Run: headless pygame with SDL's dummy video driver; simulated clock (each Clock.tick advances the game by its frame time, no real sleeping); random seed 0; keys injected as events and as key.get_pressed() state; no mouse input.
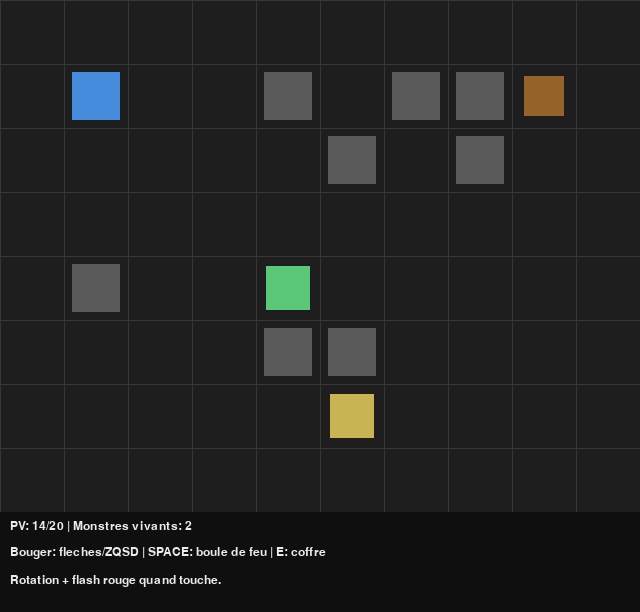
Frame 1 of 4 · flips 1–60 · no input
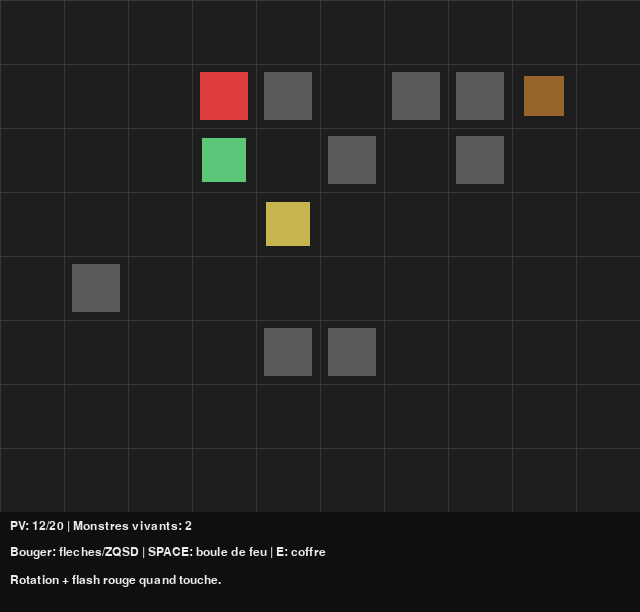
Frame 2 of 4 · flips 61–180 · tapped SPACE, RETURN · held RIGHT (→), D
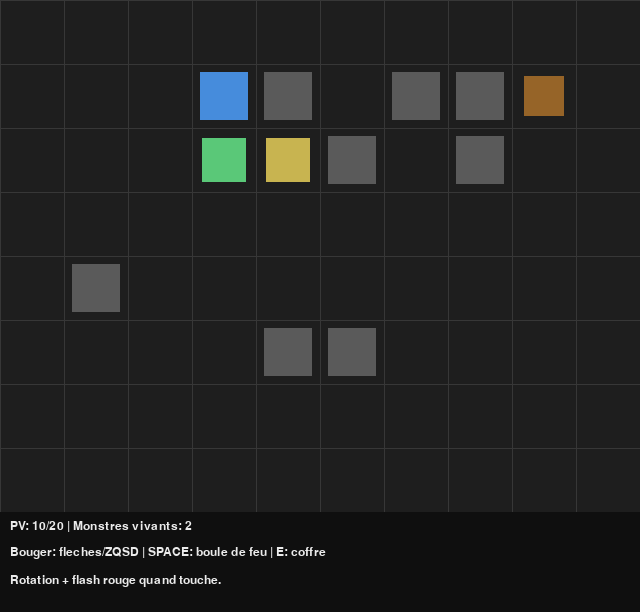
Frame 3 of 4 · flips 181–300 · held DOWN (↓), S
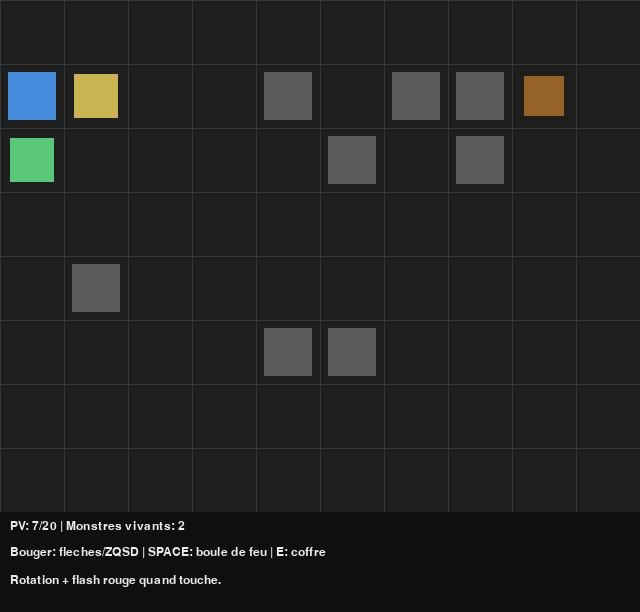
Frame 4 of 4 · flips 301–420 · held LEFT (←), A, UP (↑), W

The pygame program that drew these frames:

# Step 13 - Rotation + flash rouge sur degats
# -------------------------------------------------------------------
# OBJECTIF PEDAGOGIQUE:
# - Rendre le feedback visuel plus clair.
# - Introduire l'idee: "etat visuel temporaire" (hit_flash).
#
# NOUVEAUTE:
# - Joueur + monstres tournent selon leur direction.
# - Joueur + monstres clignotent en rouge quand ils sont touches.
#
# NOTE TEMPORAIRE:
# - On dessine encore des rectangles (pas de sprites image).

# -------------------------------------------------------------------
# CADRE PEDAGOGIQUE UNIFIE (Step 13 - Rotation + flash)
# -------------------------------------------------------------------
# POUR LE PROF / ELEVE:
# - On garde: systeme de combat avec projectiles
# - Nouvelle surcouche: feedback visuel directionnel et clignotement rouge sur degats
# - A retenir en priorite: un bon feedback rend le jeu plus lisible pour le joueur
# - Le bloc EXERCICE GUIDE en fin de fichier reste la reference pratique.
# -------------------------------------------------------------------

import random
import pygame

# -------------------------------------------------------------------
# 1) CONSTANTES
# -------------------------------------------------------------------
GRID_W = 10
GRID_H = 8
TILE_SIZE = 64
HUD_HEIGHT = 100
SCREEN_WIDTH = GRID_W * TILE_SIZE
SCREEN_HEIGHT = GRID_H * TILE_SIZE + HUD_HEIGHT
FPS = 60

WALL_COUNT = 8
MONSTER_MOVE_DELAY = 0.35
MONSTER_ATTACK_DELAY = 0.9
PLAYER_ATTACK_DELAY = 0.22
FIREBALL_SPEED = 12.0
FIREBALL_RANGE = 6.0
HIT_FLASH_TIME = 0.35

COLOR_BG = (30, 30, 30)
COLOR_GRID = (55, 55, 55)
COLOR_WALL = (90, 90, 90)
COLOR_PLAYER = (70, 140, 220)
COLOR_MONSTER = (90, 200, 120)
COLOR_MONSTER_2 = (200, 180, 80)
COLOR_CHEST = (150, 100, 40)
COLOR_HUD = (15, 15, 15)
COLOR_TEXT = (235, 235, 235)
COLOR_FLASH = (220, 60, 60)
FIRE_1 = (255, 220, 80)
FIRE_2 = (245, 150, 60)
FIRE_3 = (220, 60, 40)


# -------------------------------------------------------------------
# 2) OUTILS
# -------------------------------------------------------------------
def apply_cooldown(value, dt):
    return max(0.0, value - dt)


def in_bounds(pos):
    return 0 <= pos[0] < GRID_W and 0 <= pos[1] < GRID_H


def is_adjacent(a, b):
    return abs(a[0] - b[0]) + abs(a[1] - b[1]) == 1


def direction_to_vector(direction):
    if direction == "left":
        return -1, 0
    if direction == "right":
        return 1, 0
    if direction == "up":
        return 0, -1
    return 0, 1


def direction_to_angle(direction):
    if direction == "left":
        return -90
    if direction == "right":
        return 90
    if direction == "up":
        return 180
    return 0


def is_flashing(timer):
    return timer > 0 and int(timer * 16) % 2 == 0


def random_free_tile(forbidden):
    candidates = []
    for x in range(1, GRID_W - 1):
        for y in range(1, GRID_H - 1):
            if (x, y) not in forbidden:
                candidates.append((x, y))
    if len(candidates) == 0:
        return (1, 1)
    return random.choice(candidates)


def generate_walls(player_pos):
    walls = []
    forbidden = {tuple(player_pos)}
    for _ in range(WALL_COUNT):
        wall = random_free_tile(forbidden)
        walls.append(wall)
        forbidden.add(wall)
    return walls


def generate_monsters(player_pos, walls):
    forbidden = {tuple(player_pos)}
    for wall in walls:
        forbidden.add(wall)

    monsters = []
    for idx in range(2):
        tile = random_free_tile(forbidden)
        forbidden.add(tile)
        monsters.append(
            {
                "type": "slime" if idx == 0 else "gobelin",
                "pos": [tile[0], tile[1]],
                "direction": random.choice(["left", "right", "up", "down"]),
                "alive": True,
                "hp": 4,
                "atk": 1,
                "move_cooldown": 0.0,
                "attack_cooldown": 0.0,
                "hit_flash": 0.0,
            }
        )
    return monsters


def generate_chest(player_pos, walls, monsters):
    forbidden = {tuple(player_pos)}
    for wall in walls:
        forbidden.add(wall)
    for monster in monsters:
        forbidden.add(tuple(monster["pos"]))
    tile = random_free_tile(forbidden)
    return {"pos": [tile[0], tile[1]], "opened": False, "heal": random.choice([2, 4, 6])}


def try_move_player(player, keys, blocked):
    target = player["pos"][:]
    if keys[pygame.K_LEFT] or keys[pygame.K_q]:
        target[0] -= 1
        player["direction"] = "left"
    elif keys[pygame.K_RIGHT] or keys[pygame.K_d]:
        target[0] += 1
        player["direction"] = "right"
    elif keys[pygame.K_UP] or keys[pygame.K_z]:
        target[1] -= 1
        player["direction"] = "up"
    elif keys[pygame.K_DOWN] or keys[pygame.K_s]:
        target[1] += 1
        player["direction"] = "down"
    else:
        return

    if not in_bounds(target):
        return
    if tuple(target) in blocked:
        return

    player["pos"] = target


def try_open_chest(player, chest):
    if chest is None or chest["opened"]:
        return None
    if not is_adjacent(player["pos"], chest["pos"]):
        return None
    chest["opened"] = True
    player["hp"] = min(player["hp_max"], player["hp"] + chest["heal"])
    return f"Coffre ouvert: +{chest['heal']} PV"


def try_player_attack(player, projectiles):
    if player["attack_cooldown"] > 0:
        return
    player["attack_cooldown"] = PLAYER_ATTACK_DELAY
    dx, dy = direction_to_vector(player["direction"])
    projectiles.append(
        {
            "pos": [float(player["pos"][0]), float(player["pos"][1])],
            "dir": [dx, dy],
            "speed": FIREBALL_SPEED,
            "range_left": FIREBALL_RANGE,
            "damage": player["atk"],
        }
    )


def is_monster_move_blocked(target, player_pos, walls_set, occupied_set, chest):
    if not in_bounds(target):
        return True
    if tuple(target) in walls_set:
        return True
    if target == player_pos:
        return True
    if tuple(target) in occupied_set:
        return True
    if chest is not None and not chest["opened"] and target == chest["pos"]:
        return True
    return False


def get_approach_steps(monster_pos, player_pos):
    dx = player_pos[0] - monster_pos[0]
    dy = player_pos[1] - monster_pos[1]
    steps = []
    if abs(dx) >= abs(dy):
        if dx != 0:
            steps.append((1 if dx > 0 else -1, 0))
        if dy != 0:
            steps.append((0, 1 if dy > 0 else -1))
    else:
        if dy != 0:
            steps.append((0, 1 if dy > 0 else -1))
        if dx != 0:
            steps.append((1 if dx > 0 else -1, 0))
    return steps


def choose_random_step(monster_pos, player_pos, walls_set, occupied_set, chest):
    directions = [(-1, 0), (1, 0), (0, -1), (0, 1)]
    random.shuffle(directions)
    for dx, dy in directions:
        target = [monster_pos[0] + dx, monster_pos[1] + dy]
        if not is_monster_move_blocked(target, player_pos, walls_set, occupied_set, chest):
            return dx, dy
    return 0, 0


def update_monsters(monsters, player, chest, walls, dt):
    walls_set = set(walls)
    occupied_set = {tuple(monster["pos"]) for monster in monsters if monster["alive"]}

    for monster in monsters:
        if not monster["alive"]:
            continue

        monster["move_cooldown"] = apply_cooldown(monster["move_cooldown"], dt)
        monster["attack_cooldown"] = apply_cooldown(monster["attack_cooldown"], dt)
        monster["hit_flash"] = apply_cooldown(monster["hit_flash"], dt)

        if is_adjacent(monster["pos"], player["pos"]):
            if monster["attack_cooldown"] <= 0:
                player["hp"] -= monster["atk"]
                player["hit_flash"] = HIT_FLASH_TIME
                monster["attack_cooldown"] = MONSTER_ATTACK_DELAY
            continue

        if monster["move_cooldown"] > 0:
            continue

        moved = False
        for dx, dy in get_approach_steps(monster["pos"], player["pos"]):
            target = [monster["pos"][0] + dx, monster["pos"][1] + dy]
            if is_monster_move_blocked(target, player["pos"], walls_set, occupied_set, chest):
                continue
            occupied_set.remove(tuple(monster["pos"]))
            monster["pos"] = target
            if dx == -1:
                monster["direction"] = "left"
            elif dx == 1:
                monster["direction"] = "right"
            elif dy == -1:
                monster["direction"] = "up"
            elif dy == 1:
                monster["direction"] = "down"
            occupied_set.add(tuple(monster["pos"]))
            moved = True
            break

        if not moved:
            dx, dy = choose_random_step(monster["pos"], player["pos"], walls_set, occupied_set, chest)
            if dx != 0 or dy != 0:
                target = [monster["pos"][0] + dx, monster["pos"][1] + dy]
                occupied_set.remove(tuple(monster["pos"]))
                monster["pos"] = target
                if dx == -1:
                    monster["direction"] = "left"
                elif dx == 1:
                    monster["direction"] = "right"
                elif dy == -1:
                    monster["direction"] = "up"
                elif dy == 1:
                    monster["direction"] = "down"
                occupied_set.add(tuple(monster["pos"]))

        monster["move_cooldown"] = MONSTER_MOVE_DELAY


def update_projectiles(projectiles, monsters, walls, dt):
    walls_set = set(walls)

    for projectile in list(projectiles):
        distance = projectile["speed"] * dt
        if distance <= 0:
            continue
        if distance > projectile["range_left"]:
            distance = projectile["range_left"]

        projectile["pos"][0] += projectile["dir"][0] * distance
        projectile["pos"][1] += projectile["dir"][1] * distance
        projectile["range_left"] -= distance

        tile_x = int(projectile["pos"][0])
        tile_y = int(projectile["pos"][1])
        tile = [tile_x, tile_y]

        if not in_bounds(tile):
            projectiles.remove(projectile)
            continue
        if (tile_x, tile_y) in walls_set:
            projectiles.remove(projectile)
            continue

        hit_monster = None
        for monster in monsters:
            if not monster["alive"]:
                continue
            if monster["pos"][0] == tile_x and monster["pos"][1] == tile_y:
                hit_monster = monster
                break

        if hit_monster is not None:
            hit_monster["hp"] -= projectile["damage"]
            hit_monster["hit_flash"] = HIT_FLASH_TIME
            if hit_monster["hp"] <= 0:
                hit_monster["alive"] = False
            projectiles.remove(projectile)
            continue

        if projectile["range_left"] <= 0:
            projectiles.remove(projectile)


# -------------------------------------------------------------------
# 3) DESSIN
# -------------------------------------------------------------------
def draw_grid(screen):
    for x in range(0, GRID_W * TILE_SIZE, TILE_SIZE):
        pygame.draw.line(screen, COLOR_GRID, (x, 0), (x, GRID_H * TILE_SIZE), 1)
    for y in range(0, GRID_H * TILE_SIZE, TILE_SIZE):
        pygame.draw.line(screen, COLOR_GRID, (0, y), (GRID_W * TILE_SIZE, y), 1)


def draw_walls(screen, walls):
    for wx, wy in walls:
        pygame.draw.rect(screen, COLOR_WALL, (wx * TILE_SIZE + 8, wy * TILE_SIZE + 8, TILE_SIZE - 16, TILE_SIZE - 16))


def draw_chest(screen, chest):
    if chest is None or chest["opened"]:
        return
    cx, cy = chest["pos"]
    pygame.draw.rect(screen, COLOR_CHEST, (cx * TILE_SIZE + 12, cy * TILE_SIZE + 12, TILE_SIZE - 24, TILE_SIZE - 24))


def draw_player(screen, player):
    px = player["pos"][0] * TILE_SIZE
    py = player["pos"][1] * TILE_SIZE
    angle = direction_to_angle(player["direction"])
    color = COLOR_FLASH if is_flashing(player["hit_flash"]) else COLOR_PLAYER

    shape = pygame.Surface((TILE_SIZE - 16, TILE_SIZE - 16), pygame.SRCALPHA)
    shape.fill(color)
    rotated = pygame.transform.rotate(shape, angle)
    rect = rotated.get_rect(center=(px + TILE_SIZE // 2, py + TILE_SIZE // 2))
    screen.blit(rotated, rect)


def draw_monsters(screen, monsters):
    for monster in monsters:
        if not monster["alive"]:
            continue

        px = monster["pos"][0] * TILE_SIZE
        py = monster["pos"][1] * TILE_SIZE
        angle = direction_to_angle(monster["direction"])

        if monster["type"] == "slime":
            base_color = COLOR_MONSTER
        else:
            base_color = COLOR_MONSTER_2

        color = COLOR_FLASH if is_flashing(monster["hit_flash"]) else base_color

        shape = pygame.Surface((TILE_SIZE - 20, TILE_SIZE - 20), pygame.SRCALPHA)
        shape.fill(color)
        rotated = pygame.transform.rotate(shape, angle)
        rect = rotated.get_rect(center=(px + TILE_SIZE // 2, py + TILE_SIZE // 2))
        screen.blit(rotated, rect)


def draw_projectiles(screen, projectiles):
    for projectile in projectiles:
        px = projectile["pos"][0] * TILE_SIZE + TILE_SIZE // 2
        py = projectile["pos"][1] * TILE_SIZE + TILE_SIZE // 2
        center = (int(px), int(py))
        pygame.draw.circle(screen, FIRE_1, center, 9)
        pygame.draw.circle(screen, FIRE_2, center, 6)
        pygame.draw.circle(screen, FIRE_3, center, 3)


def draw_hud(screen, font, player, monsters, message):
    alive_count = sum(1 for monster in monsters if monster["alive"])
    hud_y = GRID_H * TILE_SIZE
    pygame.draw.rect(screen, COLOR_HUD, (0, hud_y, SCREEN_WIDTH, HUD_HEIGHT))
    line_1 = f"PV: {player['hp']}/{player['hp_max']} | Monstres vivants: {alive_count}"
    line_2 = "Bouger: fleches/ZQSD | SPACE: boule de feu | E: coffre"
    screen.blit(font.render(line_1, True, COLOR_TEXT), (10, hud_y + 8))
    screen.blit(font.render(line_2, True, COLOR_TEXT), (10, hud_y + 34))
    screen.blit(font.render(message, True, COLOR_TEXT), (10, hud_y + 62))


# -------------------------------------------------------------------
# 4) MAIN
# -------------------------------------------------------------------
pygame.init()
screen = pygame.display.set_mode((SCREEN_WIDTH, SCREEN_HEIGHT))
pygame.display.set_caption("Step 13 - Rotation + flash")
clock = pygame.time.Clock()
font = pygame.font.SysFont("arial", 18)

player = {
    "pos": [1, 1],
    "direction": "down",
    "hp": 14,
    "hp_max": 20,
    "atk": 2,
    "attack_cooldown": 0.0,
    "hit_flash": 0.0,
}

walls = generate_walls(player["pos"])
monsters = generate_monsters(player["pos"], walls)
chest = generate_chest(player["pos"], walls, monsters)
projectiles = []
message = "Rotation + flash rouge quand touche."

running = True
while running:
    dt = clock.tick(FPS) / 1000.0

    for event in pygame.event.get():
        if event.type == pygame.QUIT:
            running = False
        if event.type == pygame.KEYDOWN and event.key == pygame.K_e:
            result = try_open_chest(player, chest)
            if result is not None:
                message = result
        if event.type == pygame.KEYDOWN and event.key == pygame.K_SPACE:
            try_player_attack(player, projectiles)

    player["attack_cooldown"] = apply_cooldown(player["attack_cooldown"], dt)
    player["hit_flash"] = apply_cooldown(player["hit_flash"], dt)

    blocked = set(walls)
    for monster in monsters:
        if monster["alive"]:
            blocked.add(tuple(monster["pos"]))
    if chest is not None and not chest["opened"]:
        blocked.add(tuple(chest["pos"]))

    keys = pygame.key.get_pressed()
    try_move_player(player, keys, blocked)
    update_monsters(monsters, player, chest, walls, dt)
    update_projectiles(projectiles, monsters, walls, dt)

    screen.fill(COLOR_BG)
    draw_grid(screen)
    draw_walls(screen, walls)
    draw_chest(screen, chest)
    draw_projectiles(screen, projectiles)
    draw_monsters(screen, monsters)
    draw_player(screen, player)
    draw_hud(screen, font, player, monsters, message)

    pygame.display.flip()

pygame.quit()

# ------------------------------------------------------------
# EXERCICE GUIDE - STEP 13 (ROTATION + FLASH)
# ------------------------------------------------------------
# Objectif de l'exercice:
# - Comprendre les retours visuels apres un degat.
#
# Etape 1:
# - Change HIT_FLASH_TIME (ex: 0.35 -> 0.60).
# - Verifie que le flash rouge dure plus longtemps.
#
# Etape 2:
# - Mets HIT_FLASH_TIME a 0.15.
# - Verifie que le flash devient tres court.
#
# Etape 3:
# - Bouge le joueur dans 4 directions et observe la rotation.
# ------------------------------------------------------------
